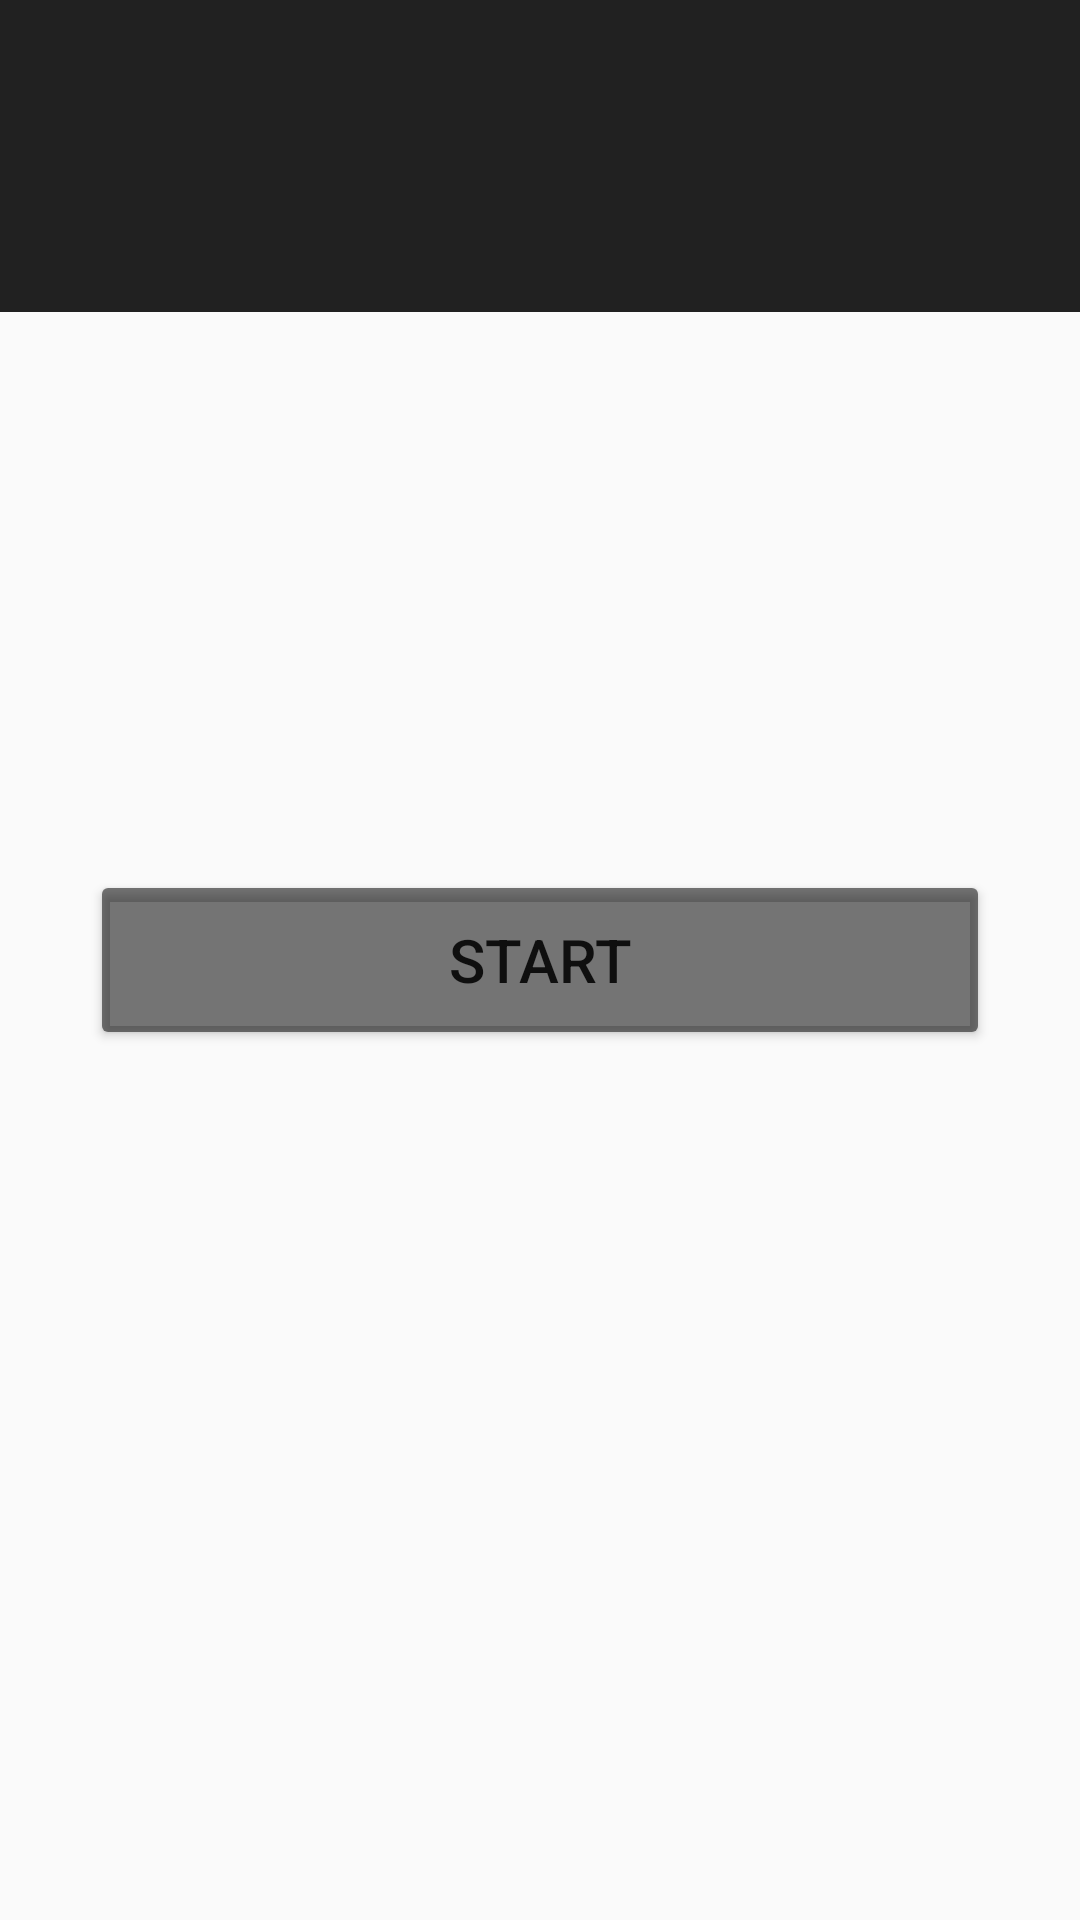

Produce the Android XML layout that renders to this screen, including the resource entries it uses.
<!-- AndroidManifest.xml: application theme AppTheme -->
<!-- res/layout/activity_main.xml -->
<?xml version="1.0" encoding="utf-8"?>
<RelativeLayout xmlns:android="http://schemas.android.com/apk/res/android"
    xmlns:tools="http://schemas.android.com/tools"
    xmlns:app="http://schemas.android.com/apk/res-auto"
    android:id="@+id/activity_main"
    android:layout_width="match_parent"
    android:layout_height="match_parent"
    tools:context="com.example.example.testtabs.MainActivity">

    <android.support.design.widget.AppBarLayout
        android:layout_width="match_parent"
        android:layout_height="wrap_content"

        android:theme="@style/ThemeOverlay.AppCompat.Dark.ActionBar">

        <android.support.v7.widget.Toolbar
            android:id="@+id/toolbarMain"
            android:layout_width="match_parent"
            android:layout_height="?attr/actionBarSize"
            android:background="?attr/colorPrimary"
            app:layout_scrollFlags="scroll|enterAlways"
            app:popupTheme="@style/ThemeOverlay.AppCompat.Light" />

        <android.support.design.widget.TabLayout
            android:id="@+id/tabs"
            android:layout_width="match_parent"
            android:layout_height="wrap_content"
            app:tabMode="fixed"
            app:tabGravity="fill"
            />
    </android.support.design.widget.AppBarLayout>

    <Button
        android:id="@+id/StartButton"
        android:theme="@style/Button"
        android:layout_width="300dp"
        android:layout_height="60dp"
        android:layout_gravity="center"
        android:textSize="20sp"
        android:text="@string/Start"
        android:layout_centerVertical="true"
        android:layout_centerHorizontal="true" />
</RelativeLayout>
<!-- resources referenced by this layout -->
<resources>
  <string name="Start">Start</string>
  <style name="Button" parent="Theme.AppCompat.Light">
          <item name="colorAccent">@color/colorAccent</item>
          <item name="colorButtonNormal">@color/navigationBarColor</item>
      </style>
  <style name="AppTheme" parent="Theme.AppCompat.Light.DarkActionBar">
          <item name="android:windowContentTransitions">true</item>
          <item name="android:windowAllowEnterTransitionOverlap">true</item>
          <item name="android:windowAllowReturnTransitionOverlap">true</item>
          <item name="android:windowSharedElementEnterTransition">@android:transition/move</item>
          <item name="android:windowSharedElementExitTransition">@android:transition/move</item>
      </style>
  <color name="colorAccent">#2196F3</color>
  <color name="navigationBarColor">#88000000</color>
</resources>
